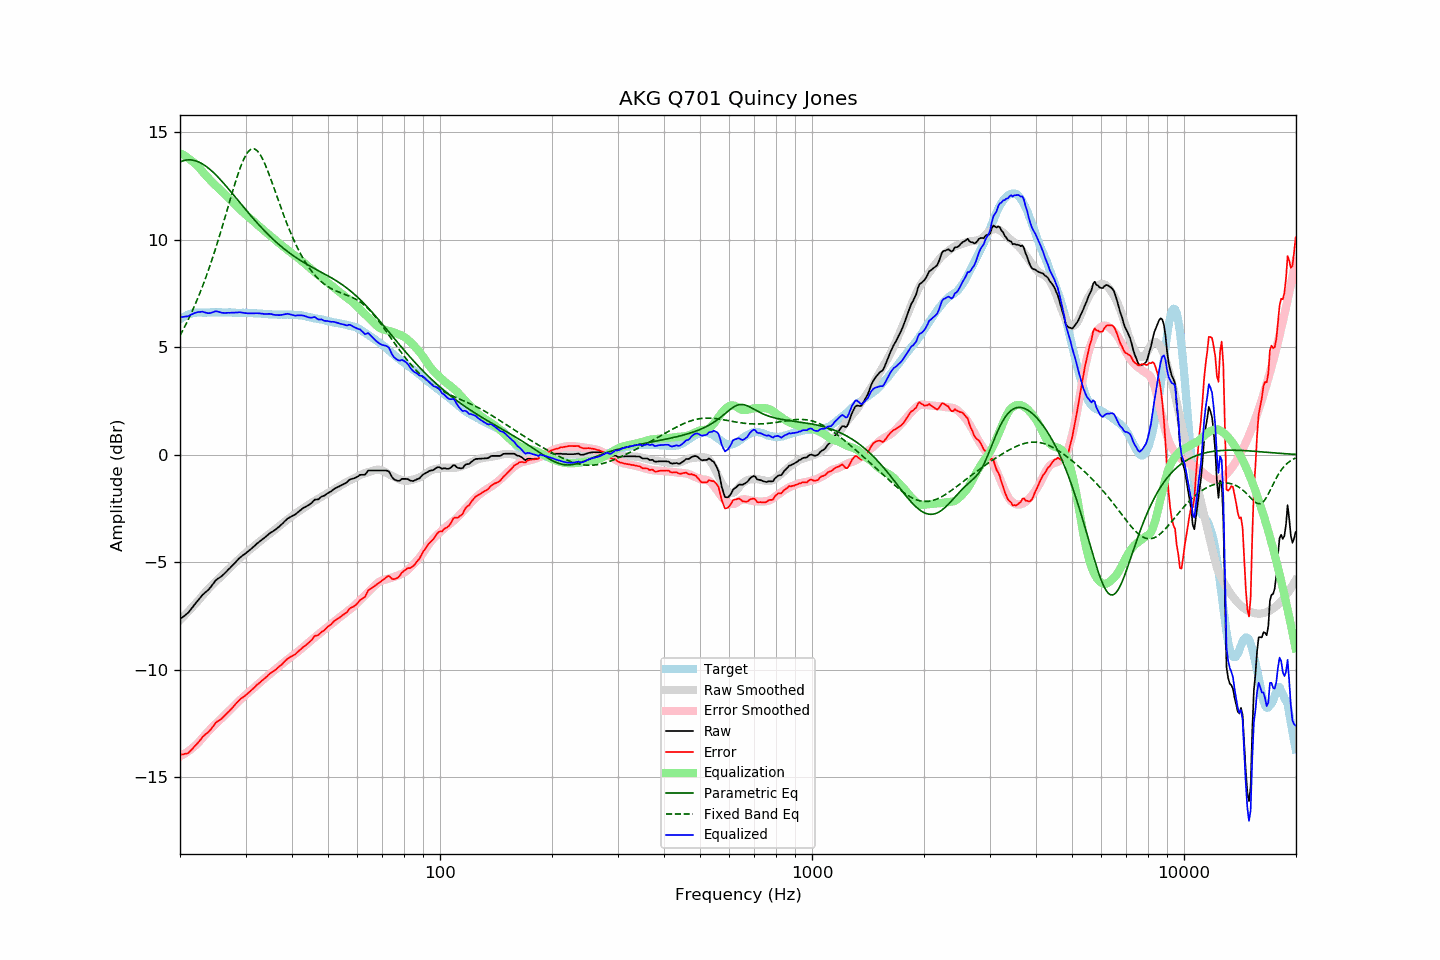

Source data for this figure (header and first rows):
frequency, raw, error, smoothed, error_smoothed, equalization, parametric_eq, fixed_band_eq, equalized_raw, equalized_smoothed, target
20.00, -7.64, -13.95, -7.69, -14.02, 14.02, 13.61, 5.54, 6.38, 6.33, 6.30
20.20, -7.58, -13.94, -7.61, -13.98, 13.98, 13.65, 5.68, 6.40, 6.37, 6.35
20.40, -7.53, -13.94, -7.54, -13.94, 13.94, 13.67, 5.82, 6.41, 6.41, 6.40
20.61, -7.47, -13.91, -7.46, -13.90, 13.90, 13.69, 5.96, 6.42, 6.44, 6.43
20.81, -7.41, -13.90, -7.38, -13.85, 13.85, 13.70, 6.11, 6.43, 6.47, 6.48
21.02, -7.35, -13.88, -7.30, -13.79, 13.79, 13.71, 6.26, 6.44, 6.49, 6.52
21.23, -7.26, -13.80, -7.22, -13.74, 13.74, 13.71, 6.42, 6.48, 6.52, 6.54
21.44, -7.16, -13.72, -7.14, -13.68, 13.68, 13.71, 6.58, 6.52, 6.54, 6.56
21.66, -7.07, -13.65, -7.06, -13.62, 13.62, 13.70, 6.74, 6.55, 6.56, 6.58
21.87, -6.97, -13.56, -6.98, -13.56, 13.56, 13.68, 6.91, 6.59, 6.58, 6.59
22.09, -6.88, -13.49, -6.90, -13.49, 13.49, 13.66, 7.09, 6.61, 6.60, 6.61
22.31, -6.79, -13.41, -6.81, -13.42, 13.42, 13.63, 7.27, 6.63, 6.61, 6.62
22.54, -6.71, -13.32, -6.73, -13.34, 13.34, 13.60, 7.45, 6.64, 6.61, 6.62
22.76, -6.61, -13.23, -6.64, -13.25, 13.25, 13.56, 7.64, 6.64, 6.62, 6.62
22.99, -6.51, -13.12, -6.55, -13.17, 13.17, 13.52, 7.83, 6.65, 6.62, 6.61
23.22, -6.45, -13.06, -6.46, -13.08, 13.08, 13.47, 8.03, 6.62, 6.62, 6.61
23.45, -6.38, -12.99, -6.37, -12.99, 12.99, 13.42, 8.23, 6.61, 6.62, 6.60
23.69, -6.32, -12.94, -6.29, -12.91, 12.91, 13.37, 8.44, 6.59, 6.62, 6.61
23.92, -6.25, -12.87, -6.21, -12.83, 12.83, 13.31, 8.65, 6.58, 6.62, 6.61
24.16, -6.16, -12.79, -6.13, -12.75, 12.75, 13.24, 8.87, 6.59, 6.62, 6.62
24.40, -6.06, -12.69, -6.06, -12.68, 12.68, 13.18, 9.09, 6.62, 6.62, 6.63
24.65, -5.96, -12.58, -5.99, -12.60, 12.60, 13.11, 9.32, 6.64, 6.62, 6.62
24.89, -5.86, -12.48, -5.91, -12.53, 12.53, 13.03, 9.55, 6.67, 6.62, 6.62
25.14, -5.79, -12.41, -5.84, -12.46, 12.46, 12.96, 9.79, 6.67, 6.62, 6.62
25.39, -5.74, -12.37, -5.77, -12.39, 12.39, 12.88, 10.03, 6.65, 6.62, 6.63
25.65, -5.69, -12.32, -5.70, -12.32, 12.32, 12.80, 10.28, 6.62, 6.62, 6.63
25.91, -5.64, -12.26, -5.62, -12.24, 12.24, 12.72, 10.53, 6.60, 6.62, 6.62
26.16, -5.57, -12.19, -5.55, -12.17, 12.17, 12.64, 10.78, 6.60, 6.62, 6.61
26.43, -5.50, -12.12, -5.48, -12.09, 12.09, 12.55, 11.04, 6.59, 6.62, 6.61
26.69, -5.42, -12.04, -5.40, -12.02, 12.02, 12.46, 11.29, 6.60, 6.61, 6.61
26.96, -5.34, -11.96, -5.33, -11.95, 11.95, 12.38, 11.55, 6.60, 6.61, 6.62
27.23, -5.27, -11.89, -5.26, -11.87, 11.87, 12.29, 11.81, 6.60, 6.61, 6.62
27.50, -5.19, -11.81, -5.19, -11.80, 11.80, 12.20, 12.06, 6.61, 6.61, 6.62
27.77, -5.12, -11.73, -5.12, -11.73, 11.73, 12.11, 12.31, 6.60, 6.61, 6.61
28.05, -5.04, -11.65, -5.05, -11.65, 11.65, 12.02, 12.56, 6.61, 6.60, 6.60
28.33, -4.96, -11.56, -4.97, -11.58, 11.58, 11.93, 12.80, 6.61, 6.60, 6.59
28.62, -4.89, -11.48, -4.90, -11.50, 11.50, 11.83, 13.03, 6.62, 6.60, 6.59
28.90, -4.80, -11.40, -4.83, -11.43, 11.43, 11.74, 13.25, 6.63, 6.60, 6.60
29.19, -4.74, -11.33, -4.76, -11.36, 11.36, 11.65, 13.45, 6.62, 6.60, 6.59
29.48, -4.68, -11.29, -4.70, -11.29, 11.29, 11.56, 13.63, 6.61, 6.60, 6.61
29.78, -4.63, -11.23, -4.63, -11.22, 11.22, 11.47, 13.79, 6.59, 6.59, 6.59
30.08, -4.57, -11.18, -4.57, -11.16, 11.16, 11.38, 13.94, 6.58, 6.59, 6.60
30.38, -4.51, -11.10, -4.50, -11.09, 11.09, 11.29, 14.05, 6.58, 6.59, 6.59
30.68, -4.45, -11.04, -4.44, -11.03, 11.03, 11.21, 14.14, 6.57, 6.59, 6.59
30.99, -4.39, -10.98, -4.38, -10.96, 10.96, 11.12, 14.20, 6.57, 6.59, 6.58
31.30, -4.32, -10.91, -4.32, -10.90, 10.90, 11.03, 14.23, 6.58, 6.58, 6.58
31.61, -4.26, -10.84, -4.26, -10.84, 10.84, 10.95, 14.22, 6.57, 6.58, 6.58
31.93, -4.19, -10.77, -4.20, -10.77, 10.77, 10.86, 14.19, 6.58, 6.58, 6.58
32.24, -4.12, -10.69, -4.13, -10.71, 10.71, 10.78, 14.13, 6.58, 6.57, 6.56
32.57, -4.06, -10.64, -4.07, -10.64, 10.64, 10.69, 14.05, 6.57, 6.57, 6.57
32.89, -4.00, -10.57, -4.01, -10.57, 10.57, 10.61, 13.94, 6.57, 6.56, 6.57
33.22, -3.94, -10.50, -3.95, -10.50, 10.50, 10.53, 13.81, 6.56, 6.56, 6.56
33.55, -3.89, -10.45, -3.89, -10.44, 10.44, 10.45, 13.66, 6.55, 6.55, 6.55
33.89, -3.83, -10.37, -3.83, -10.38, 10.38, 10.38, 13.49, 6.54, 6.55, 6.54
34.23, -3.77, -10.32, -3.77, -10.32, 10.32, 10.30, 13.31, 6.54, 6.54, 6.55
34.57, -3.70, -10.24, -3.72, -10.25, 10.25, 10.23, 13.12, 6.55, 6.54, 6.53
34.92, -3.64, -10.17, -3.66, -10.19, 10.19, 10.15, 12.92, 6.55, 6.53, 6.53
35.27, -3.59, -10.12, -3.60, -10.13, 10.13, 10.08, 12.71, 6.54, 6.53, 6.53
35.62, -3.55, -10.08, -3.55, -10.07, 10.07, 10.01, 12.50, 6.51, 6.52, 6.52
35.97, -3.50, -10.02, -3.48, -10.00, 10.00, 9.94, 12.29, 6.50, 6.52, 6.52
... 635 more rows
